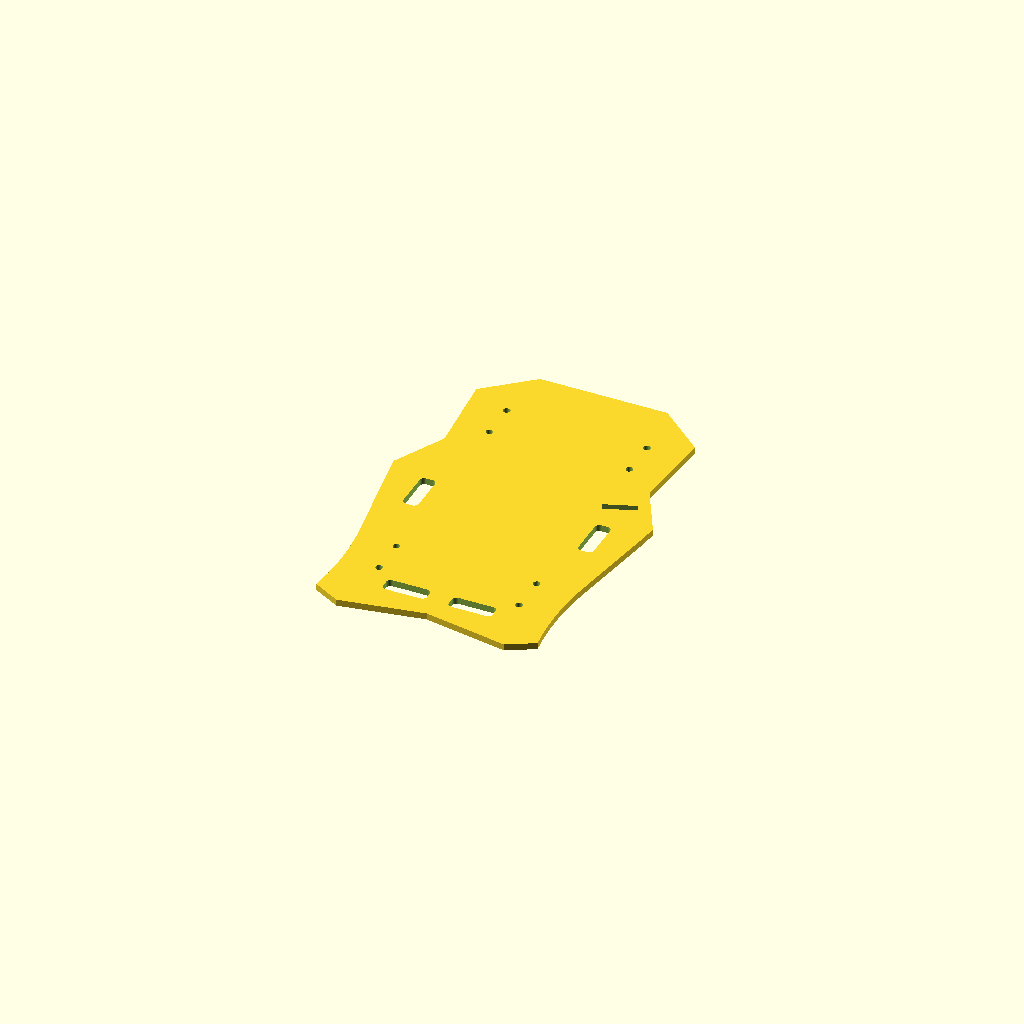
Cell 1 — every parameter at its default value.
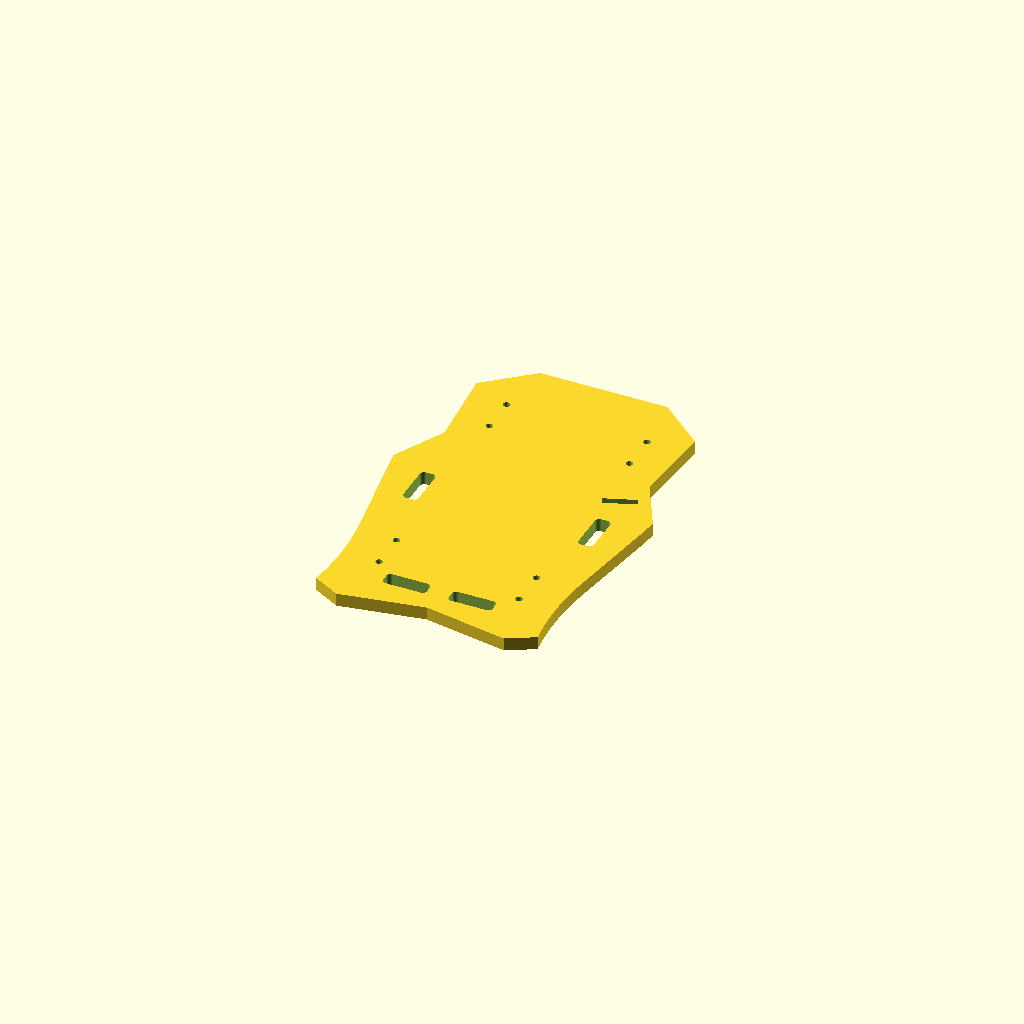
Cell 2: plate_thickness = 6 (everything else at default).
One fixed orthographic camera (rotation 55°, 0°, 25°; colour scheme Cornfield) for every cell.
Source of the model, z_万物模型/041_rc的底板_自定义.scad:
// R1四驱车底盘安装孔位 - 由 DWG 孔位图转换
// 来源: R1四驱小车板件孔位【孔位图】.dwg
// 坐标基准: B版视图中心近似为 [1324.272, 252.067]，单位按 DWG 毫米处理。

plate_thickness = 3;      // [1:0.5:6] 底板厚度
$fn = 72;

motor_hole_radius = 1.6;
motor_bracket_length = 64;
motor_bracket_width = 17;
motor_bracket_y_distance = 108;
front_bracket_y =55;
rear_bracket_y = front_bracket_y - motor_bracket_y_distance;

// 四个穿线孔共用的尺寸参数。
wire_hole_length = 20;       // [10:1:50] 长孔总长度
wire_hole_width = 7;         // [3:0.5:15] 长孔总宽度
wire_hole_corner_radius = 2; // [0.5:0.5:3.5] 圆角半径

// 左右两个竖直穿线孔的位置（关于 Y 轴对称）。
vertical_wire_hole_x = 40;   // 孔中心到 Y 轴的距离
vertical_wire_hole_y = -5;  // 两个竖孔的中心 Y 坐标

// 底部两个水平穿线孔的位置（关于 Y 轴对称）。
horizontal_wire_hole_x = 15; // 孔中心到 Y 轴的距离
horizontal_wire_hole_y = -71;// 两个横孔的中心 Y 坐标

// 设备安装长条孔矩阵：
// [长, 宽, 中心 x, 中心 y, 旋转角度, 圆角大小]
// 角度为 0 时长边沿 X 轴，角度为 90 时长边沿 Y 轴。
equipment_slot_matrix = [
    
    // 现有的两个竖直穿线孔
    [wire_hole_length, wire_hole_width, -vertical_wire_hole_x, vertical_wire_hole_y, 90, wire_hole_corner_radius],
    [wire_hole_length, wire_hole_width,  vertical_wire_hole_x, vertical_wire_hole_y, 90, wire_hole_corner_radius],

    // 现有的两个水平穿线孔
    [wire_hole_length, wire_hole_width, -horizontal_wire_hole_x, horizontal_wire_hole_y, 0, wire_hole_corner_radius],
    [wire_hole_length, wire_hole_width,  horizontal_wire_hole_x, horizontal_wire_hole_y, 0, wire_hole_corner_radius],

    // 安装接收机
    [15, 3.2, 40, 20, 20, 0]

];

// B版底板外轮廓。曲边由 DWG 折线化，保留可编辑坐标。
outline_points = [
    [-29.069, 90.000], [29.070, 90.000], [49.930, 72.278],
    [46.834, 34.364], [59.166, 11.212], [58.127, 3.414],
    [50.774, -40.586], [50.139, -44.957], [49.607, -49.727],
    [49.240, -54.513], [49.041, -59.308], [49.008, -64.108],
    [49.141, -68.906], [49.441, -73.696], [49.907, -78.473],
    [50.540, -83.235], [38.259, -90.000], [0.000, -83.235],
    [-38.259, -90.000], [-50.540, -83.235], [-49.948, -78.825],
    [-49.470, -74.049], [-49.157, -69.259], [-49.012, -64.462],
    [-49.032, -59.662], [-49.220, -54.866], [-49.574, -50.079],
    [-50.094, -45.308], [-50.779, -40.557], [-59.089, 10.737],
    [-46.834, 34.364], [-49.928, 72.278]
];

module r1_4wd_base_plate() {
    difference() {
        linear_extrude(plate_thickness)
            polygon(points = outline_points);

        motor_bracket_holes();
        equipment_slot_holes();
    }
}

// 前后两个电机/轮胎支架，每个支架四个贯穿孔。
module motor_bracket_holes() {
    for (bracket_y = [front_bracket_y, rear_bracket_y])
        for (x = [-motor_bracket_length / 2, motor_bracket_length / 2])
            for (y = [-motor_bracket_width / 2, motor_bracket_width / 2])
                translate([x, bracket_y + y, -0.1])
                    cylinder(
                        h = plate_thickness + 0.2,
                        r = motor_hole_radius
                    );
}

// 生成指定总长、总宽和圆角的二维长条孔。
module rounded_slot_2d(length, width, corner_radius) {
    safe_radius = min(corner_radius, min(length, width) / 2);

    offset(r = safe_radius)
        square([
            length - 2 * safe_radius,
            width - 2 * safe_radius
        ], center = true);
}

// 按矩阵逐个生成贯穿底板的设备安装长条孔。
module equipment_slot_holes() {
    for (slot = equipment_slot_matrix)
        translate([slot[2], slot[3], -0.1])
            linear_extrude(plate_thickness + 0.2)
                rotate(slot[4])
                    rounded_slot_2d(slot[0], slot[1], slot[5]);
}

r1_4wd_base_plate();
Customizer parameters (derived from the source; name, type, default, range or options):
plate_thickness: number, default 3, range 1 to 6, step 0.5
motor_hole_radius: number, default 1.6
motor_bracket_length: number, default 64
motor_bracket_width: number, default 17
motor_bracket_y_distance: number, default 108
front_bracket_y: number, default 55
wire_hole_length: number, default 20, range 10 to 50, step 1
wire_hole_width: number, default 7, range 3 to 15, step 0.5
wire_hole_corner_radius: number, default 2, range 0.5 to 3.5, step 0.5
vertical_wire_hole_x: number, default 40
vertical_wire_hole_y: number, default -5
horizontal_wire_hole_x: number, default 15
horizontal_wire_hole_y: number, default -71
